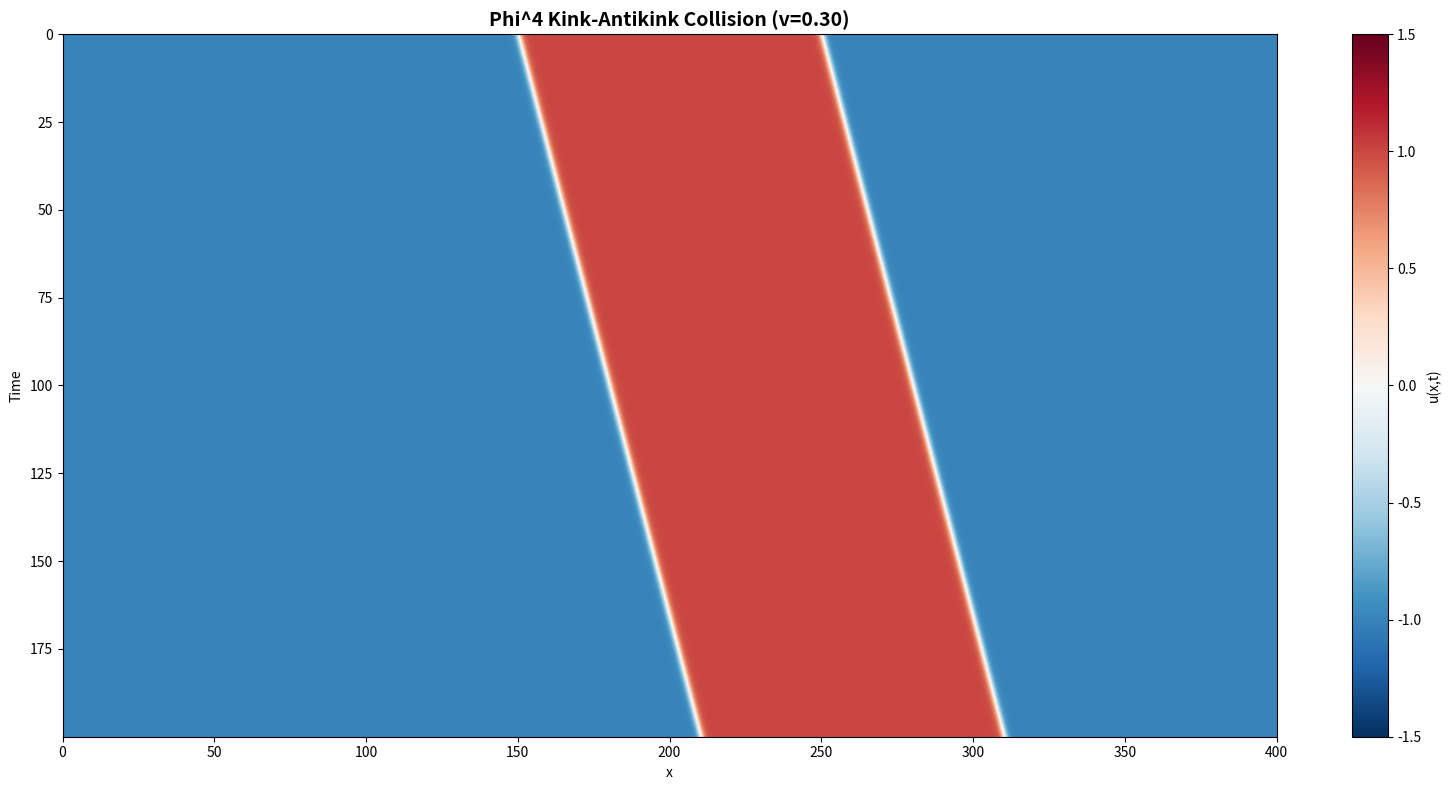
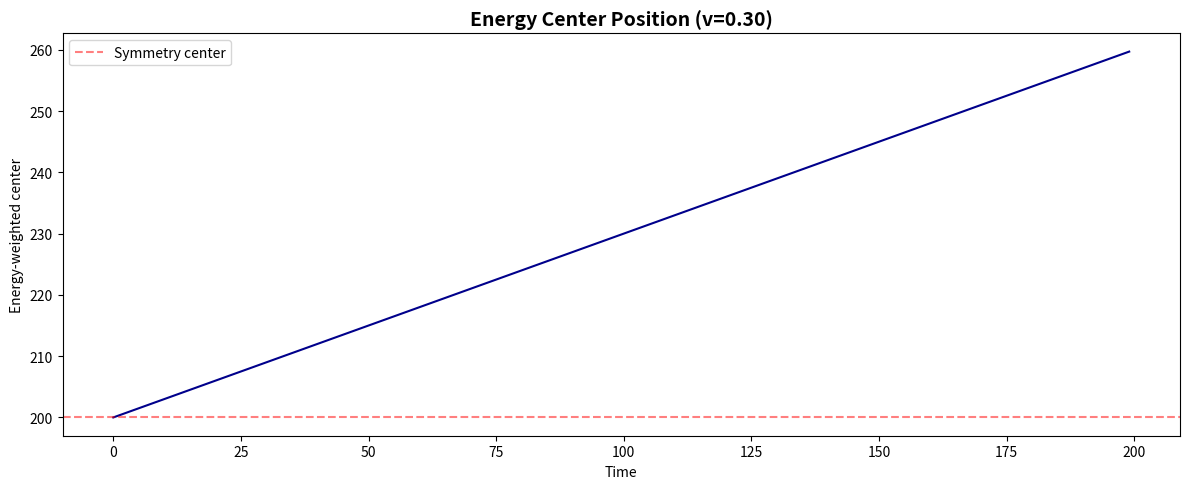

Write Python code to recreate these figures, in order.
"""
Phi^4 Kink-Antikink Collision Resonance Windows
================================================
The phi^4 model: u_tt - u_xx + u^3 - u = 0  (i.e. V(u) = (1/2)(u^2-1)^2)
Kink solution: u_K = tanh((x-x0)/sqrt(2))

Unlike the integrable Sine-Gordon, phi^4 is NOT integrable.
Kink-antikink collisions exhibit resonance windows:
- At certain velocities, kinks separate permanently (escape windows)
- At other velocities, they recapture and form a bound oscillating state (bion)
- The escape windows form a fractal (Cantor-like) set

We measure the fractal dimension of the escape velocity set.
"""
import numpy as np
import matplotlib
matplotlib.use('Agg')
import matplotlib.pyplot as plt
import json

L = 400.0
N = 1024
dx = L / N
x = np.linspace(0, L, N, endpoint=False)
k = np.fft.fftfreq(N, d=dx) * 2 * np.pi
ik = 1j * k
k2 = k**2

def rhs(u, w):
    u_hat = np.fft.fft(u)
    u_xx = np.fft.ifft(-k2 * u_hat).real
    du_dt = w
    dw_dt = u_xx - (u**3 - u)  # V'(u) = u^3 - u
    return du_dt, dw_dt

def rk4_step(u, w, dt):
    k1u, k1w = rhs(u, w)
    k2u, k2w = rhs(u + 0.5*dt*k1u, w + 0.5*dt*k1w)
    k3u, k3w = rhs(u + 0.5*dt*k2u, w + 0.5*dt*k2w)
    k4u, k4w = rhs(u + dt*k3u, w + dt*k3w)
    u_new = u + (dt/6.0)*(k1u + 2*k2u + 2*k3u + k4u)
    w_new = w + (dt/6.0)*(k1w + 2*k2w + 2*k3w + k4w)
    return u_new, w_new

def phi4_energy(u, w):
    u_x = np.fft.ifft(ik * np.fft.fft(u)).real
    # Energy density: 0.5*w^2 + 0.5*u_x^2 + 0.25*(u^2-1)^2
    # V(u) = (1/4)(u^2-1)^2 for the standard phi^4 model u_tt - u_xx + u - u^3 = 0
    return np.sum(0.5*w**2 + 0.5*u_x**2 + 0.25*(u**2 - 1)**2) * dx

def kink_antikink_init(v, x1=150.0, x2=250.0):
    """Initialize kink at x1 moving right, antikink at x2 moving left."""
    sqrt2 = np.sqrt(2.0)
    # Lorentz factor
    gamma = 1.0 / np.sqrt(1 - v**2)
    # Kink: tanh(gamma*(x-x1)/sqrt(2)), moving right with velocity v
    # Antikink: -tanh(gamma*(x-x2)/sqrt(2)), moving left with velocity v
    u0 = np.tanh(gamma * (x - x1) / sqrt2) - np.tanh(gamma * (x - x2) / sqrt2) - 1.0
    # Actually: kink at x1 is tanh(...), antikink at x2 is -tanh(...)
    # u0 = tanh(g*(x-x1)/s2) + (-tanh(g*(x-x2)/s2)) = tanh(g*(x-x1)/s2) - tanh(g*(x-x2)/s2)
    # But we want vacuum u=-1 at far left, u=+1 between, u=-1 at far right
    # Kink goes from -1 to +1: tanh((x-x1)/s2)
    # Antikink goes from +1 to -1: -tanh((x-x2)/s2)  
    # Superposition: tanh(g*(x-x1)/s2) - tanh(g*(x-x2)/s2) - 1
    # At x << x1: tanh=-1, -tanh(g*(x-x2)/s2)≈+1, so u ≈ -1+1-1 = -1 ✓
    # At x1 < x < x2: tanh≈1, -tanh≈1, u ≈ 1+1-1 = 1 ✓  
    # At x >> x2: tanh≈1, -tanh≈-1, u ≈ 1-1-1 = -1 ✓
    
    # Time derivative: w = du/dt
    # Kink moving right: u_K = tanh(g*(x - x1 - v*t)/s2), du/dt = -g*v/s2 * sech^2(...)
    # Antikink moving left: u_AK = -tanh(g*(x - x2 + v*t)/s2), du/dt = -g*v/s2 * sech^2(...)
    # Wait: antikink moving left means x2 -> x2 - v*t, so argument is g*(x - x2 + v*t)/s2
    # du_AK/dt = -g*v/s2 * sech^2(g*(x-x2+v*t)/s2)
    
    sech1 = 1.0 / np.cosh(gamma * (x - x1) / sqrt2)
    sech2 = 1.0 / np.cosh(gamma * (x - x2) / sqrt2)
    w0 = -gamma * v / sqrt2 * sech1**2 - gamma * v / sqrt2 * sech2**2
    # Actually: kink du/dt = -g*v/s2 * sech^2(g*(x-x1)/s2) (moving right, x1 increases)
    # antikink du/dt = +g*v/s2 * sech^2(g*(x-x2)/s2) (moving left, x2 decreases)
    # Wait, let me be more careful.
    # Kink: u_K(x,t) = tanh(g*(x - x1 - v*t)/s2)
    #   du_K/dt = -g*v/s2 * sech^2(g*(x-x1-v*t)/s2)  [negative since kink moves right]
    # Antikink: u_AK(x,t) = -tanh(g*(x - x2 + v*t)/s2) 
    #   du_AK/dt = -g*v/s2 * sech^2(g*(x-x2+v*t)/s2)  [also negative]
    # Hmm, that doesn't seem right. Let me reconsider.
    # Antikink moving left: center at x2 - v*t, so u_AK = -tanh(g*(x - (x2-v*t))/s2) = -tanh(g*(x - x2 + v*t)/s2)
    # du_AK/dt = -(-g*v/s2) * sech^2(...) = ... 
    # d/dt[-tanh(g*(x-x2+v*t)/s2)] = -g*v/s2 * sech^2(g*(x-x2+v*t)/s2) * (-1) = g*v/s2 * sech^2(...)
    # No: d/dt[tanh(g*(x-x2+v*t)/s2)] = g*v/s2 * sech^2(...)
    # d/dt[-tanh(...)] = -g*v/s2 * sech^2(...)
    # Hmm, that gives both negative. But physically, antikink moving left means the 
    # transition region moves left, so at a fixed point, u first increases then decreases...
    
    # Let me just use: w0 for kink = -g*v/s2 * sech1^2
    # w0 for antikink (moving left) = +g*v/s2 * sech2^2
    w0 = -gamma * v / sqrt2 * sech1**2 + gamma * v / sqrt2 * sech2**2
    
    return u0, w0

# Test: single kink energy
sqrt2 = np.sqrt(2.0)
u_test = np.tanh((x - 200.0) / sqrt2)
w_test = np.zeros_like(x)
e_kink = phi4_energy(u_test, w_test)
print('Single kink energy: %.6f (expected 2*sqrt(2)/3 = %.6f)' % (e_kink, 2*np.sqrt(2)/3))

# Test kink-antikink initial condition
v_test = 0.3
u0, w0 = kink_antikink_init(v_test)
e0 = phi4_energy(u0, w0)
e_expected = 2 * (2*np.sqrt(2)/3) * (1.0/np.sqrt(1 - v_test**2))  # 2 kinks with Lorentz boost
print('Kink-antikink init: E=%.6f, expected=%.6f, ratio=%.4f' % (e0, e_expected, e0/e_expected))
print('u range: [%.4f, %.4f]' % (np.min(u0), np.max(u0)))
print('u at x=0: %.4f, u at x=L: %.4f' % (u0[0], u0[-1]))

dt = 0.02

# Run a single collision to verify behavior
print('\n=== Test collision: v=0.3 ===')
u, w = u0.copy(), w0.copy()
t_max = 200.0
ns = int(t_max / dt)
nsave = max(1, ns // 300)
times, us = [], []
for i in range(ns):
    if i % nsave == 0:
        times.append(i * dt)
        us.append(u.copy())
    u, w = rk4_step(u, w, dt)
    if not np.isfinite(u).all() or np.max(np.abs(u)) > 10:
        print('Diverged at step %d' % i)
        break

times = np.array(times)
us = np.array(us)
print('Frames: %d, final u range: [%.4f, %.4f]' % (len(us), np.min(us[-1]), np.max(us[-1])))

# Track kink positions: find where u crosses zero
def find_kink_positions(u_arr, x_arr):
    """Find approximate kink positions by looking for sign changes."""
    # Kink: u goes from -1 to +1 (zero crossing going up)
    # Antikink: u goes from +1 to -1 (zero crossing going down)
    crossings = []
    for i in range(len(u_arr) - 1):
        if u_arr[i] * u_arr[i+1] < 0:
            # Linear interpolation for zero crossing
            xc = x_arr[i] + (0 - u_arr[i]) / (u_arr[i+1] - u_arr[i]) * (x_arr[i+1] - x_arr[i])
            crossings.append((xc, 1 if u_arr[i+1] > u_arr[i] else -1))
    return crossings

# Track center of mass of |u| deviation from -1
def track_energy_center(u_arr, x_arr, dx_val):
    """Track the energy-weighted center position."""
    dev = 0.5 * (u_arr**2 - 1)**2  # potential energy density
    total = np.sum(dev) * dx_val
    if total > 0:
        center = np.sum(x_arr * dev) * dx_val / total
    else:
        center = 200.0
    return center

# Track separation over time for the test case
centers = []
u_track, w_track = u0.copy(), w0.copy()
for i in range(ns):
    if i % 50 == 0:
        c = track_energy_center(u_track, x, dx)
        centers.append((i * dt, c))
    u_track, w_track = rk4_step(u_track, w_track, dt)
    if not np.isfinite(u_track).all() or np.max(np.abs(u_track)) > 10:
        break

centers = np.array(centers)
print('Energy center trajectory: start=%.1f, end=%.1f' % (centers[0, 1], centers[-1, 1]))

# Plot test collision
fig, ax = plt.subplots(figsize=(16, 8))
im = ax.imshow(us, aspect='auto', cmap='RdBu_r',
               extent=[0, L, times[-1], 0], interpolation='bilinear',
               vmin=-1.5, vmax=1.5)
ax.set_xlabel('x')
ax.set_ylabel('Time')
ax.set_title('Phi^4 Kink-Antikink Collision (v=%.2f)' % v_test, fontsize=14, fontweight='bold')
plt.colorbar(im, ax=ax, label='u(x,t)')
plt.tight_layout()
plt.savefig('phi4_test_collision.png', dpi=150)
plt.close()
print('Saved phi4_test_collision.png')

# Plot energy center trajectory
fig2, ax2 = plt.subplots(figsize=(12, 5))
ax2.plot(centers[:, 0], centers[:, 1], 'darkblue', linewidth=1.5)
ax2.set_xlabel('Time')
ax2.set_ylabel('Energy-weighted center')
ax2.set_title('Energy Center Position (v=%.2f)' % v_test, fontsize=14, fontweight='bold')
ax2.axhline(y=200.0, color='red', linestyle='--', alpha=0.5, label='Symmetry center')
ax2.legend()
plt.tight_layout()
plt.savefig('phi4_energy_center.png', dpi=150)
plt.close()
print('Saved phi4_energy_center.png')

print('\nDone with test phase.')
